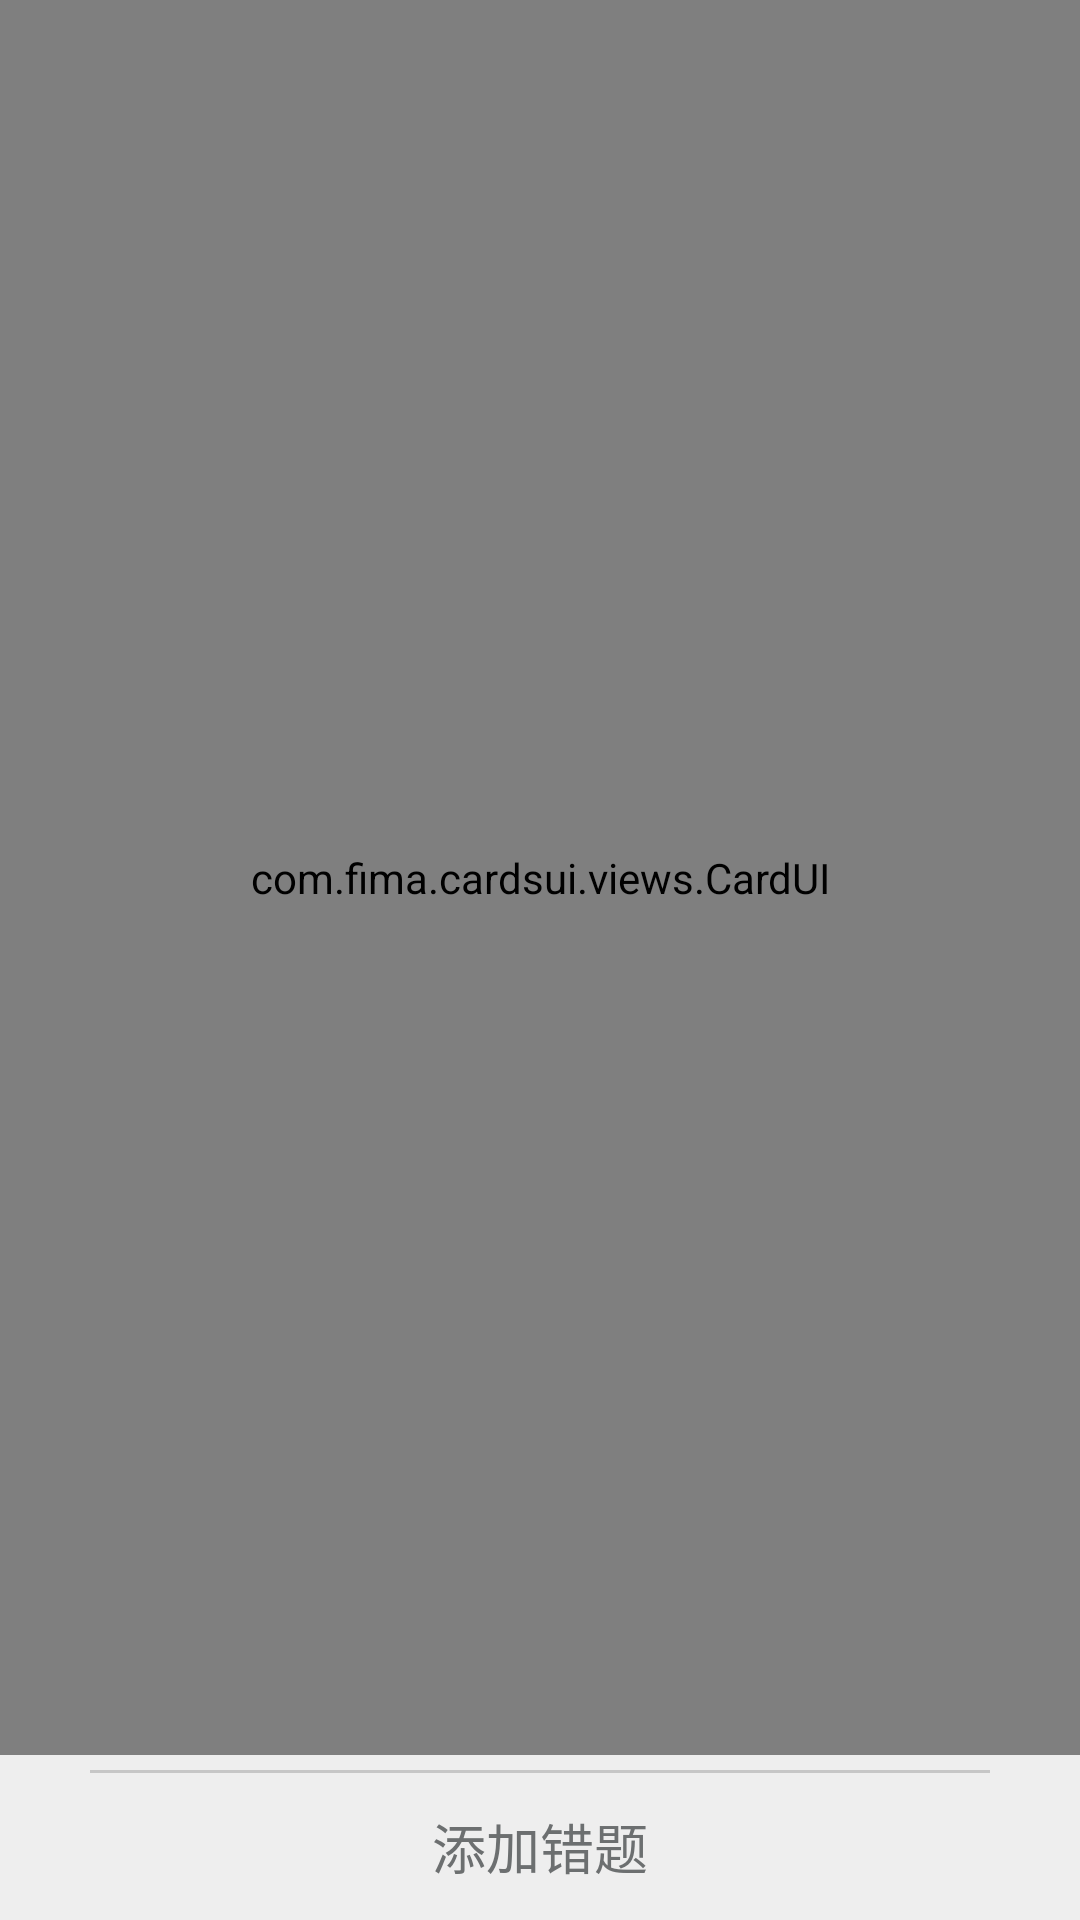

Layout XML and referenced resources for this Android screen:
<!-- AndroidManifest.xml: application theme AppTheme -->
<!-- res/layout/fragment_categories.xml -->
<?xml version="1.0" encoding="utf-8"?>
<LinearLayout xmlns:android="http://schemas.android.com/apk/res/android"
    android:layout_width="match_parent"
    android:layout_height="match_parent"
    android:background="@color/fragment_background"
    android:orientation="vertical" >

    <com.fima.cardsui.views.CardUI
        android:id="@+id/view_cardui"
        android:layout_width="match_parent"
        android:layout_height="0dp"
        android:layout_weight="1" />

    

    <LinearLayout
        style="@android:style/Widget.ActionButton"
        android:layout_width="match_parent"
        android:layout_height="50dp"
        android:layout_marginTop="5dp"
        android:background="@drawable/customized_button_background"
        android:orientation="vertical" >

        <View
            android:layout_width="300dp"
            android:layout_height="1dp"
            android:background="@color/divider"
            android:paddingTop="1dp" />

        <Button
            style="@android:style/Widget.ActionButton"
            android:id="@+id/btn_add"
            android:text="@string/add_mistake"
            android:layout_width="match_parent"
            android:layout_height="match_parent"
            android:gravity="center"
            android:textColor="@color/add"
            android:textSize="18sp" />
    </LinearLayout>

</LinearLayout>
<!-- resources referenced by this layout -->
<resources>
  <color name="add">#6c6f70</color>
  <color name="divider">#c6c6c6</color>
  <color name="fragment_background">#eeeeee</color>
  <!-- drawable customized_button_background (drawable) -->
  <?xml version="1.0" encoding="utf-8"?>
  <selector xmlns:android="http://schemas.android.com/apk/res/android" android:constantSize="true" android:dither="false" android:variablePadding="false">
  
      <item android:drawable="@color/btn_bg_pressed" android:state_pressed="true"></item>
      <item android:drawable="@color/btn_bg" android:state_enabled="true"></item>
  
  </selector>
  <string name="add_mistake">添加错题</string>
  <style name="AppTheme" parent="@android:style/Theme.Holo.Light">
          <item name="android:actionBarStyle">@style/MyActionBar</item>
          <item name="android:actionBarTabTextStyle">@style/TabTextStyle</item>
          <item name="android:actionBarTabStyle">@style/TabStyle</item>
      </style>
  <color name="btn_bg_pressed">#7BCBEF</color>
  <color name="btn_bg">#00000000</color>
  <style name="MyActionBar" parent="@android:style/Widget.Holo.ActionBar">
          <item name="android:background">@color/action_bar_color</item>
          <item name="android:backgroundStacked">@color/action_bar_color</item>
          <item name="android:backgroundSplit">@color/action_bar_color</item>
      </style>
  <style name="TabTextStyle" parent="@android:style/Widget.ActionBar.TabText">
          <item name="android:textColor">@color/actionbar_text</item>
          <item name="android:textSize">15sp</item>
          <item name="android:textAppearance">@android:style/TextAppearance.Widget.TextView.PopupMenu</item>
      </style>
  <style name="TabStyle" parent="@android:style/Widget.ActionBar.TabView">
          <item name="android:background">@drawable/actionbar_tab_bg</item>
      </style>
  <color name="action_bar_color">#cfea8b</color>
  <color name="actionbar_text">#8FD400</color>
  <!-- drawable actionbar_tab_bg (drawable) -->
  <?xml version="1.0" encoding="utf-8"?>
  <selector xmlns:android="http://schemas.android.com/apk/res/android">
      <item android:state_pressed="true" android:state_selected="true"
            android:drawable="@drawable/minitab_lt_press" />
      <item android:state_selected="true"
            android:drawable="@drawable/minitab_lt_selected" />
      <item android:state_pressed="true"
            android:drawable="@drawable/minitab_lt_unselected_press" />
      <item android:drawable="@drawable/minitab_lt_unselected" />
  </selector>
</resources>
